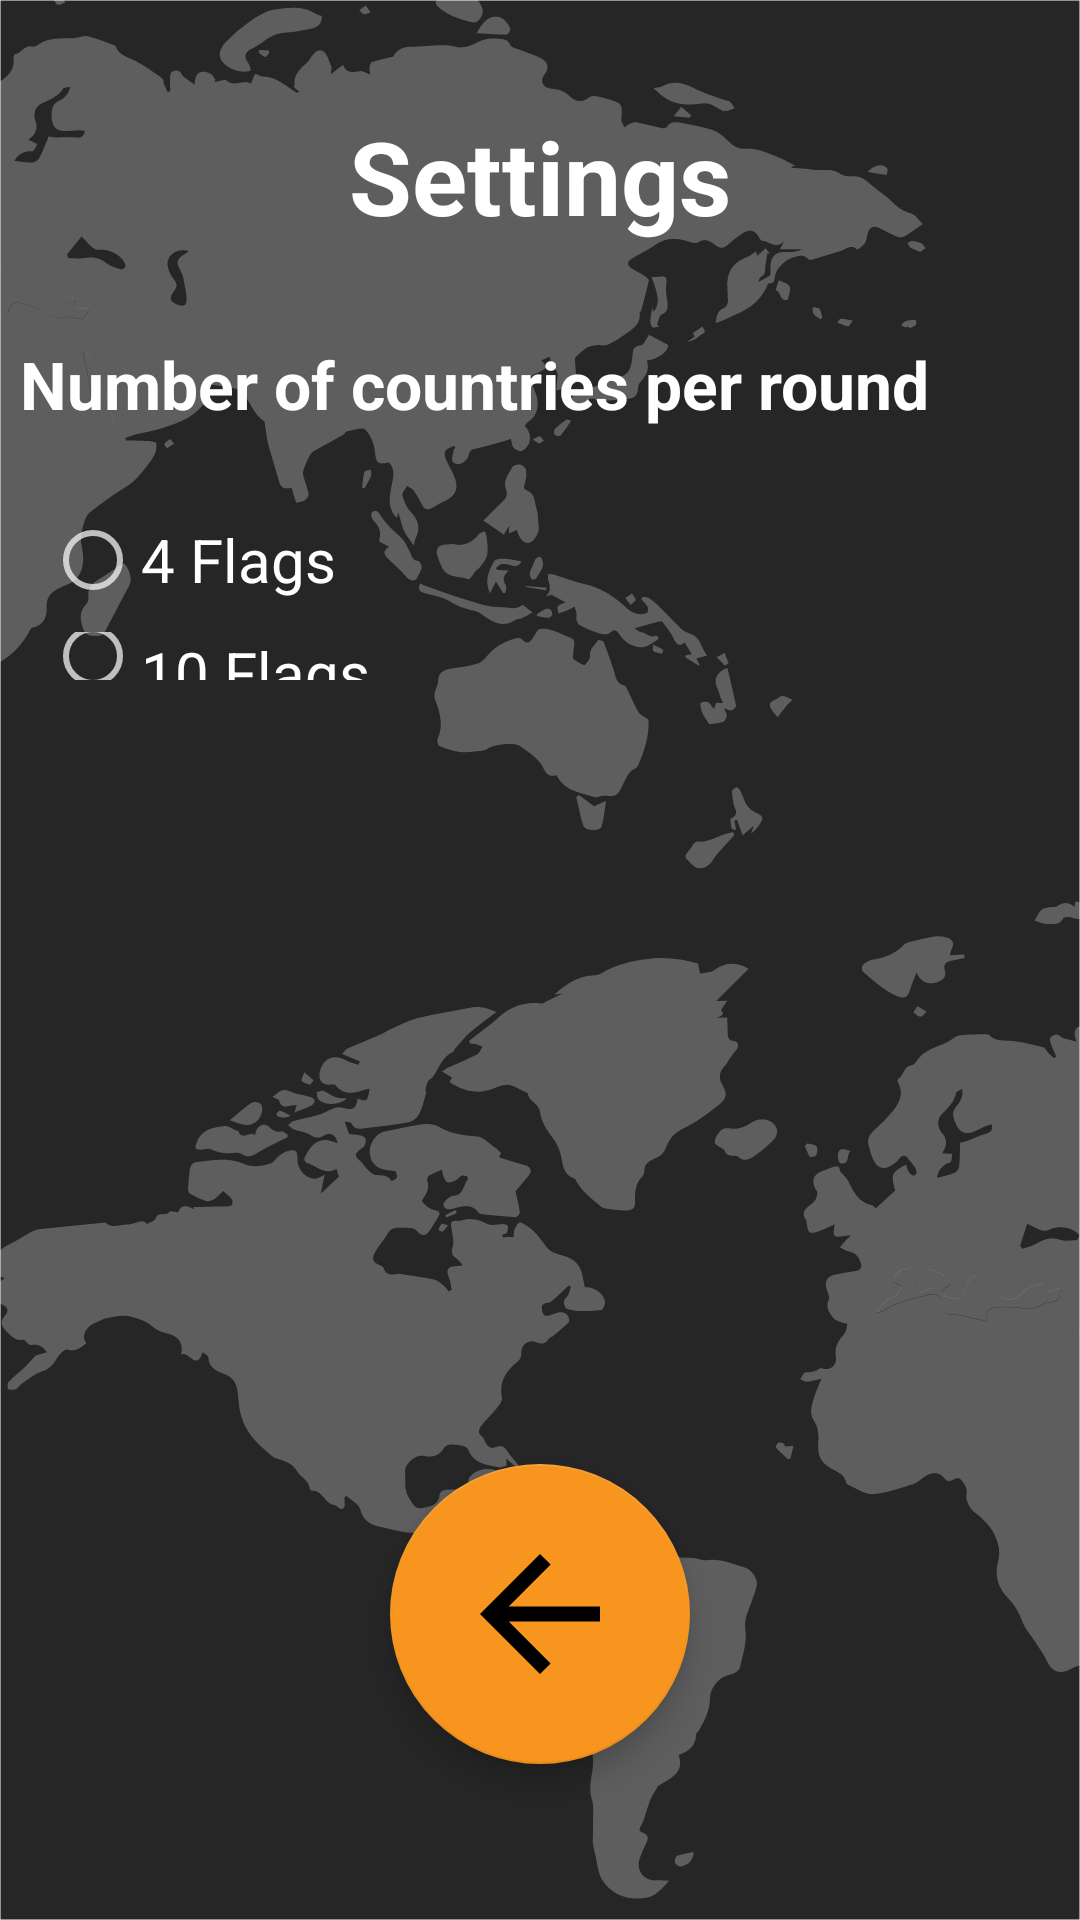

Layout XML and referenced resources for this Android screen:
<!-- AndroidManifest.xml: application theme Theme.WorldFlagsGuesser -->
<!-- res/layout/activity_settings.xml -->
<?xml version="1.0" encoding="utf-8"?>
<androidx.constraintlayout.widget.ConstraintLayout xmlns:android="http://schemas.android.com/apk/res/android"
    xmlns:app="http://schemas.android.com/apk/res-auto"
    xmlns:tools="http://schemas.android.com/tools"
    android:id="@+id/main"
    android:layout_width="match_parent"
    android:layout_height="match_parent"
    android:background="@drawable/homescreenbackground"
    android:contentDescription="settings"
    tools:context=".MainActivity">

    <TextView
        android:id="@+id/SettingsTitle"
        android:layout_width="wrap_content"
        android:layout_height="wrap_content"
        android:layout_marginTop="36dp"
        android:text="Settings"
        android:textColor="@color/white"
        android:textSize="34dp"
        android:textStyle="bold"
        app:layout_constraintEnd_toEndOf="parent"
        app:layout_constraintStart_toStartOf="parent"
        app:layout_constraintTop_toTopOf="parent" />

    <TextView
        android:id="@+id/textView2"
        android:layout_width="wrap_content"
        android:layout_height="wrap_content"
        android:layout_marginTop="32dp"
        android:text="Number of countries per round"
        android:textColor="@color/white"
        android:textSize="22dp"
        android:textStyle="bold"
        app:layout_constraintEnd_toEndOf="parent"
        app:layout_constraintHorizontal_bias="0.12"
        app:layout_constraintStart_toStartOf="parent"
        app:layout_constraintTop_toBottomOf="@+id/SettingsTitle" />

    <com.google.android.material.floatingactionbutton.FloatingActionButton
        android:id="@+id/SettingsReturn"
        style="@style/normal_Button_Style"
        android:layout_width="wrap_content"
        android:layout_height="wrap_content"
        android:layout_marginBottom="52dp"
        android:clickable="true"
        android:contentDescription="Return to home"
        android:src="@drawable/baseline_arrow_back_70"
        app:backgroundTint="@color/orange_main"
        app:fabCustomSize="100dp"
        app:fabSize="normal"
        app:layout_constraintBottom_toBottomOf="parent"
        app:layout_constraintEnd_toEndOf="parent"
        app:layout_constraintStart_toStartOf="parent"
        app:maxImageSize="60dp" />

    <RadioGroup
        android:id="@+id/FlagsRadioGroup"
        android:layout_width="159dp"
        android:layout_height="64dp"
        android:layout_marginStart="15dp"
        android:layout_marginTop="20dp"
        app:layout_constraintStart_toStartOf="parent"
        app:layout_constraintTop_toBottomOf="@+id/textView2">

        <RadioButton
            android:id="@+id/FourRadioBtn"
            android:layout_width="match_parent"
            android:layout_height="wrap_content"
            android:text="4 Flags"
            android:textColor="@color/white"
            android:textSize="20dp" />

        <RadioButton
            android:id="@+id/TenRadioBtn"
            android:layout_width="match_parent"
            android:layout_height="wrap_content"
            android:text="10 Flags"
            android:textColor="@color/white"
            android:textSize="20dp" />
    </RadioGroup>


</androidx.constraintlayout.widget.ConstraintLayout>
<!-- resources referenced by this layout -->
<resources>
  <color name="orange_main">#F7951F</color>
  <color name="white">#FFFFFFFF</color>
  <!-- drawable baseline_arrow_back_70 (drawable) -->
  <vector xmlns:android="http://schemas.android.com/apk/res/android" android:autoMirrored="true" android:height="170dp" android:tint="#FFFFFF" android:viewportHeight="24" android:viewportWidth="24" android:width="170dp">
        
      <path android:fillColor="@android:color/white" android:pathData="M20,11H7.83l5.59,-5.59L12,4l-8,8 8,8 1.41,-1.41L7.83,13H20v-2z"/>
      
  </vector>
  <!-- drawable homescreenbackground: vector/xml drawable (drawable, 53610 chars, omitted) -->
  <style name="normal_Button_Style">
          <item name="android:background">@drawable/normal_button_background</item>
          <item name="android:textAllCaps">false</item>
          <item name="android:color">@color/orange_main</item>
          <item name="android:gravity">center</item>
      </style>
  <style name="Theme.WorldFlagsGuesser" parent="Theme.MaterialComponents.NoActionBar">
          
          <item name="colorPrimary">@color/orange_main</item>
          <item name="colorPrimaryVariant">@color/orange_main</item>
          <item name="colorOnPrimary">@color/white</item>
          
          <item name="colorSecondary">@color/teal_200</item>
          <item name="colorSecondaryVariant">@color/teal_700</item>
          <item name="colorOnSecondary">@color/black</item>
          
          <item name="android:statusBarColor">@color/brown_dark</item>
          
          <item name="android:buttonStyle">@style/normal_Button_Style</item>
      </style>
  <!-- drawable normal_button_background (drawable) -->
  <?xml version="1.0" encoding="utf-8"?>
  <layer-list xmlns:android="http://schemas.android.com/apk/res/android">
      <item>
          <shape>
              <solid android:color="@color/brown_dark"></solid>
              <corners android:radius="20dp"></corners>
          </shape>
      </item>
      <item android:bottom="10dp">
          <shape>
              <solid android:color="@color/orange_main"></solid>
              <corners android:radius="20dp"></corners>
          </shape>
      </item>
  </layer-list>
  <color name="teal_200">#FF03DAC5</color>
  <color name="teal_700">#FF018786</color>
  <color name="black">#FF000000</color>
  <color name="brown_dark">#6A370C</color>
</resources>
